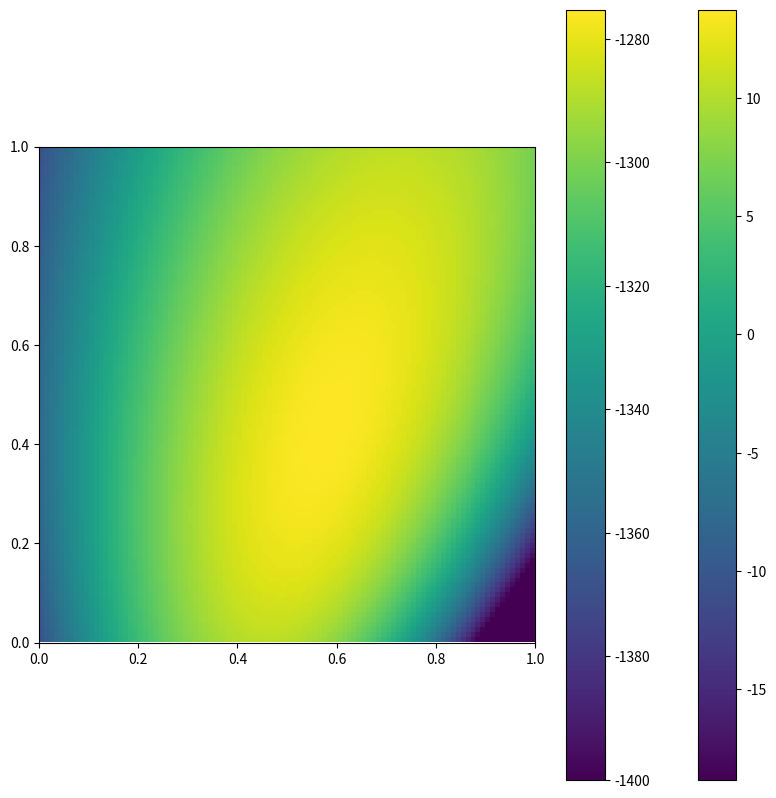

Generate this figure with matplotlib:
import numpy as np
import matplotlib.pyplot as plt
import scipy as sp

# if you forget likelihood, LOOD at slides ! :P
# never write log, be specific log10 or ln
# LLH: log likelihood
# negative LLH finds minima
def gauss(x,sigma,mu):
    norm_const = 1. / (np.sqrt(2 * np.pi * sigma))
    dist = np.exp(- ((x - mu) * (x - mu)) / (2 * sigma))
    return norm_const * dist

x = np.array([1.01,1.3,1.35,1.44])

def log_likelihood_gauss(x,sigma,mu):
    LH = np.sum(np.log(gauss(x,sigma,mu)))
    return LH

rand_points = np.random.normal(0.2,0.1,50)


def MLH_gauss(mul,muu,sigl,sigu,points):
    mu = np.linspace(mul,muu,points)
    sigma = np.linspace(sigl,sigu,points)
    arr = np.zeros((points,points))
    rand_points = np.random.normal(0.2,0.1,points)
    for i in range(points):
        for j in range(points):

            arr[i,j] = log_likelihood_gauss(rand_points,sigma[i],mu[j])
            print(arr[i,j])
    plt.figure(figsize = (10,10))
    plt.imshow(arr, interpolation='none', extent=[mul,muu,sigu,sigl])
    plt.colorbar()
    return arr

MLH_gauss(0,0.3,0.01,1,20)

## Exercise 2

# try to integrate analytically

def E2_LHfunc(x,alpha,beta,size):
    xx = np.linspace(-1,1,size)
    func = 1 + alpha * x + beta * x * x
    norm_const = 2 + 2/3 * beta
    return func / norm_const

def monte_carlo(rang, size):
    xx = np.linspace(-1,1,rang)

    x = np.random.uniform(-1 ,1 ,   size = size)
    y = np.random.uniform( 0 ,0.02 ,size = size)

    norm_const = np.sum(E2_LHfunc(xx,0.5,0.5,size))

    f = np.vstack((x,y))

    ab = E2_LHfunc(f[0],0.5,0.5,size) / norm_const

    inside = ab > f[1]
    outside = ab < f[1]


    # plt.figure(figsize = (10,10))
    # plt.scatter(f[0][inside],f[1][inside], color = 'b')
    # plt.scatter(f[0][outside],f[1][outside], color = 'r')
    # plt.plot(xx,E2_LHfunc(xx,0.5,0.5,size)/norm_const)
    return f[0][inside]


def log_likelihood(x,alpha,beta,size):
    LH = np.sum(np.log(E2_LHfunc(x,alpha,beta,size)))
    return LH

log_likelihood(monte_carlo(100,4000),0.5,0.5,100)

# Class 3 exercise 1 to speed up calculations
def MLH_exer2(alp,bet,points):
    p = monte_carlo(points,4000)
    alpha = np.linspace(0,alp,points)
    beta = np.linspace(0,bet,points)
    arr = np.zeros((points,points))
    for i in range(points):
        for j in range(points):
            arr[i,j] = log_likelihood(p,alpha[i],beta[j],points)


    plt.imshow(arr.T,vmin = -1400, origin = 'lower', extent = [0,alp,0,bet])
    # plt.scatter()
    plt.colorbar()
    return arr

MLH_exer2(1,1,100);
